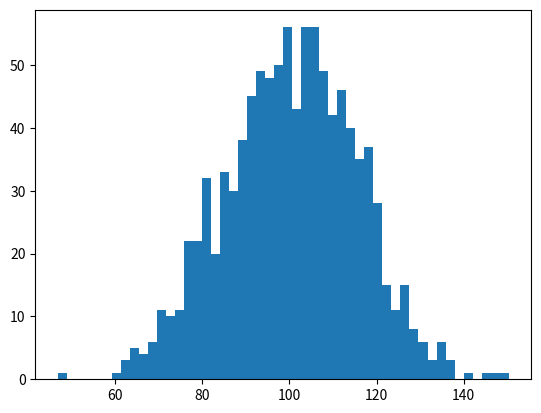

This chart was generated by the following Python code: (Note: this script raises an exception after producing the figure.)
#!/usr/bin/env python
import numpy as np
import matplotlib.mlab as mlab
import matplotlib.pyplot as plt

mu, sigma = 100, 15
x = mu + sigma*np.random.randn(1000)  #generate random data 

# the histogram of the data
counts, bins, patches = plt.hist(x, 50, normed=False, facecolor='green', alpha=0.75)
bcenters=(bins[:-1] + bins[1:])/2.0  

# add a 'best fit' line

### I need to pass my symmetric bins, 
y = mlab.normpdf( bcenters, mu, sigma)  #NormalDistribution evaluated at each x-value given mu, sigma
y=y * (counts/y)
l = plt.plot(bcenters, y, 'r--', linewidth=1)

plt.xlabel('Smarts')
plt.ylabel('Probability')
plt.title(r'$\mathrm{Histogram\ of\ IQ:}\ \mu=100,\ \sigma=15$')
plt.grid(True)

plt.show()